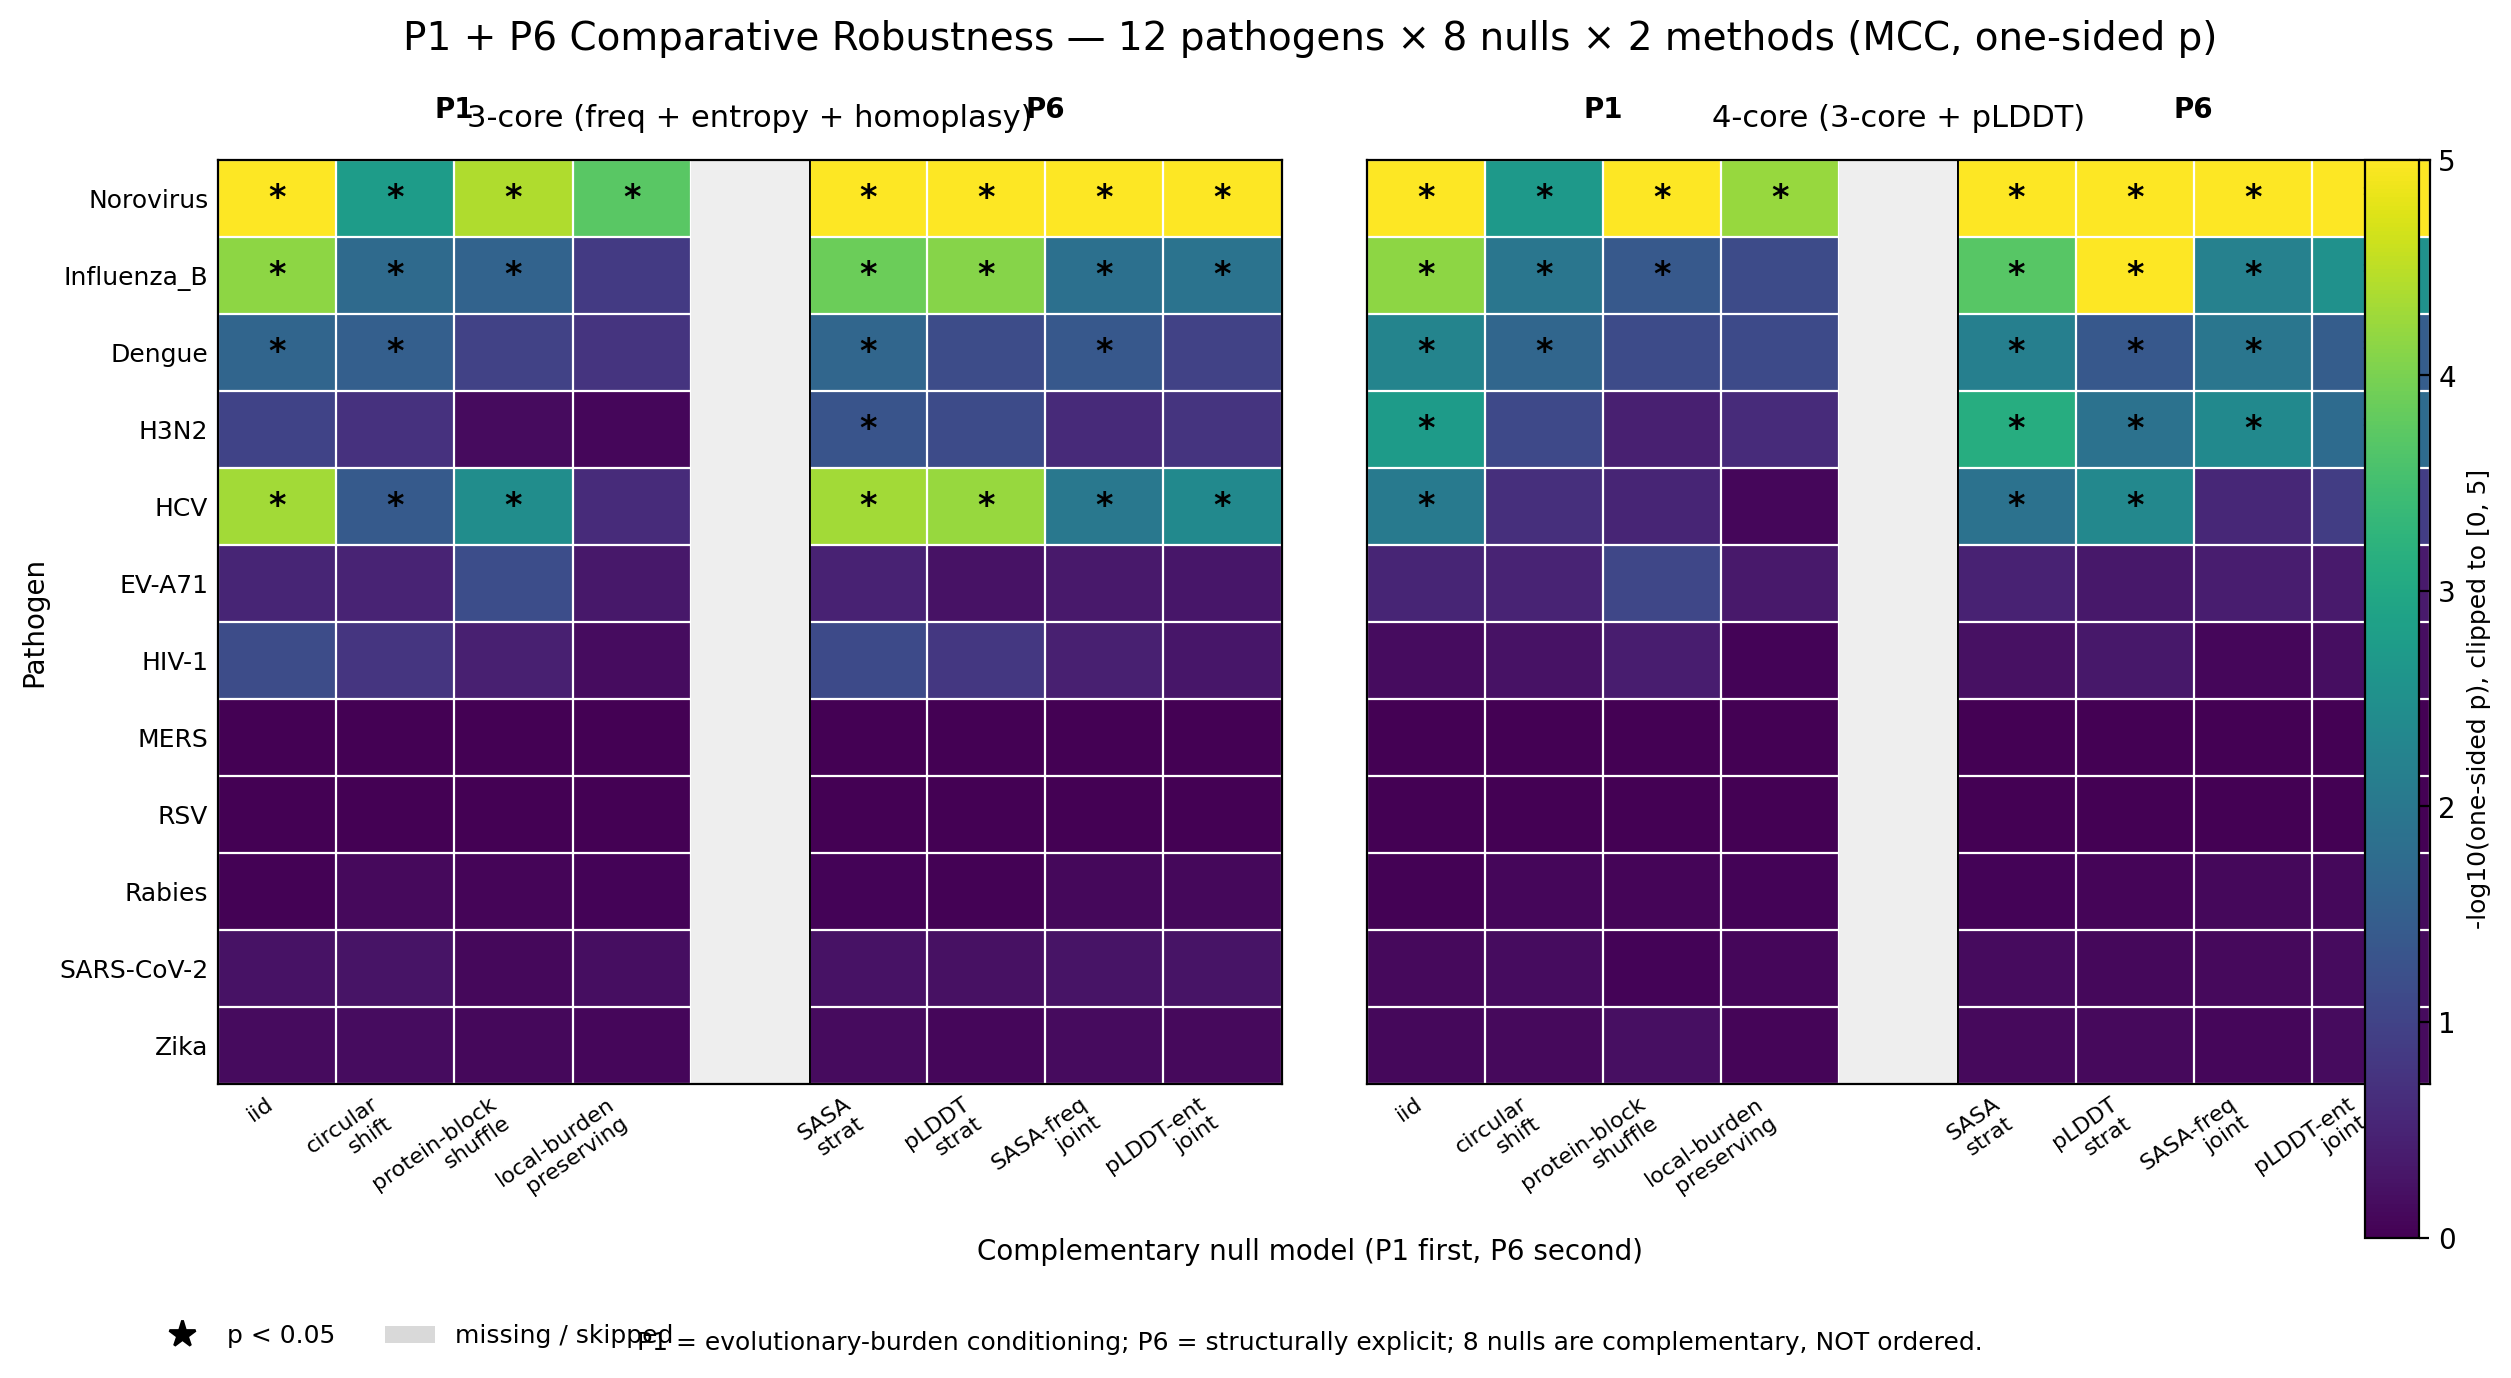

The file beside this chart, header and first rows:
pathogen, family, null_type, method, p_one_sided_primary, observed, observed_percentile, significant_at_0.05
Dengue, P1, iid, 3-core, 0.02375, 0.1135, 99.37, True
Dengue, P1, iid, 4-core, 0.00553, 0.145, 99.9, True
Dengue, P1, circular_shift, 3-core, 0.03095, 0.1135, 99.19, True
Dengue, P1, circular_shift, 4-core, 0.02268, 0.145, 99.37, True
Dengue, P1, protein_block_shuffle, 3-core, 0.1039, 0.1135, 96.44, False
Dengue, P1, protein_block_shuffle, 4-core, 0.07132, 0.145, 97.73, False
Dengue, P1, local_burden_preserving, 3-core, 0.1746, 0.1135, 93, False
Dengue, P1, local_burden_preserving, 4-core, 0.07627, 0.145, 97.42, False
Dengue, P6, sasa_strat, 3-core, 0.02283, 0.1135, 99.47, True
Dengue, P6, sasa_strat, 4-core, 0.00694, 0.145, 99.86, True
Dengue, P6, plddt_strat, 3-core, 0.06952, 0.1135, 97.86, False
Dengue, P6, plddt_strat, 4-core, 0.04195, 0.145, 98.75, True
Dengue, P6, sasa_freq_joint, 3-core, 0.04193, 0.1135, 99.1, True
Dengue, P6, sasa_freq_joint, 4-core, 0.01078, 0.145, 99.82, True
Dengue, P6, plddt_ent_joint, 3-core, 0.1039, 0.1135, 96.99, False
Dengue, P6, plddt_ent_joint, 4-core, 0.03365, 0.145, 99.41, True
EV-A71, P1, iid, 3-core, 0.2984, 0.04986, 87.04, False
EV-A71, P1, iid, 4-core, 0.2988, 0.04986, 87.06, False
EV-A71, P1, circular_shift, 3-core, 0.3173, 0.04986, 81.76, False
EV-A71, P1, circular_shift, 4-core, 0.3168, 0.04986, 84.45, False
EV-A71, P1, protein_block_shuffle, 3-core, 0.06681, 0.04986, 98.71, False
EV-A71, P1, protein_block_shuffle, 4-core, 0.08642, 0.04986, 98.09, False
EV-A71, P1, local_burden_preserving, 3-core, 0.4685, 0.04986, 76.52, False
EV-A71, P1, local_burden_preserving, 4-core, 0.4522, 0.04986, 77.74, False
EV-A71, P6, sasa_strat, 3-core, 0.3256, 0.04986, 85.73, False
EV-A71, P6, sasa_strat, 4-core, 0.3287, 0.04986, 85.45, False
EV-A71, P6, plddt_strat, 3-core, 0.5724, 0.04986, 66.28, False
EV-A71, P6, plddt_strat, 4-core, 0.4785, 0.04986, 74.36, False
EV-A71, P6, sasa_freq_joint, 3-core, 0.4585, 0.04986, 77.23, False
EV-A71, P6, sasa_freq_joint, 4-core, 0.4061, 0.04986, 80.94, False
EV-A71, P6, plddt_ent_joint, 3-core, 0.4911, 0.04986, 74.96, False
EV-A71, P6, plddt_ent_joint, 4-core, 0.4299, 0.04986, 79.5, False
H3N2, P1, iid, 3-core, 0.09763, 0.07188, 96.75, False
H3N2, P1, iid, 4-core, 0.00177, 0.1593, 99.97, True
H3N2, P1, circular_shift, 3-core, 0.1958, 0.07188, 88.91, False
H3N2, P1, circular_shift, 4-core, 0.0804, 0.1593, 95.17, False
H3N2, P1, protein_block_shuffle, 3-core, 0.7093, 0.07188, 51.08, False
H3N2, P1, protein_block_shuffle, 4-core, 0.3687, 0.1593, 80.27, False
H3N2, P1, local_burden_preserving, 3-core, 0.8173, 0.07188, 35.36, False
H3N2, P1, local_burden_preserving, 4-core, 0.2458, 0.1593, 88.19, False
H3N2, P6, sasa_strat, 3-core, 0.04985, 0.07188, 98.69, True
H3N2, P6, sasa_strat, 4-core, 0.00078, 0.1593, 99.99, True
H3N2, P6, plddt_strat, 3-core, 0.07143, 0.07188, 98.04, False
H3N2, P6, plddt_strat, 4-core, 0.01302, 0.1593, 99.69, True
H3N2, P6, sasa_freq_joint, 3-core, 0.2585, 0.07188, 89.59, False
H3N2, P6, sasa_freq_joint, 4-core, 0.00426, 0.1593, 99.93, True
H3N2, P6, plddt_ent_joint, 3-core, 0.1765, 0.07188, 93.84, False
H3N2, P6, plddt_ent_joint, 4-core, 0.01771, 0.1593, 99.64, True
HCV, P1, iid, 3-core, 5e-05, 0.2575, 100, True
HCV, P1, iid, 4-core, 0.00917, 0.1502, 99.74, True
HCV, P1, circular_shift, 3-core, 0.03834, 0.2575, 99.14, True
HCV, P1, circular_shift, 4-core, 0.2101, 0.1502, 93.86, False
HCV, P1, protein_block_shuffle, 3-core, 0.00349, 0.2575, 99.93, True
HCV, P1, protein_block_shuffle, 4-core, 0.3046, 0.1502, 85.22, False
HCV, P1, local_burden_preserving, 3-core, 0.2407, 0.2575, 87.53, False
HCV, P1, local_burden_preserving, 4-core, 0.8347, 0.1502, 30.4, False
HCV, P6, sasa_strat, 3-core, 4.999950000499995e-05, 0.2575, 100.0, True
HCV, P6, sasa_strat, 4-core, 0.01302, 0.1502, 99.6, True
HCV, P6, plddt_strat, 3-core, 5.999940000599994e-05, 0.2575, 100, True
HCV, P6, plddt_strat, 4-core, 0.00454, 0.1502, 99.9, True
... 132 more rows
